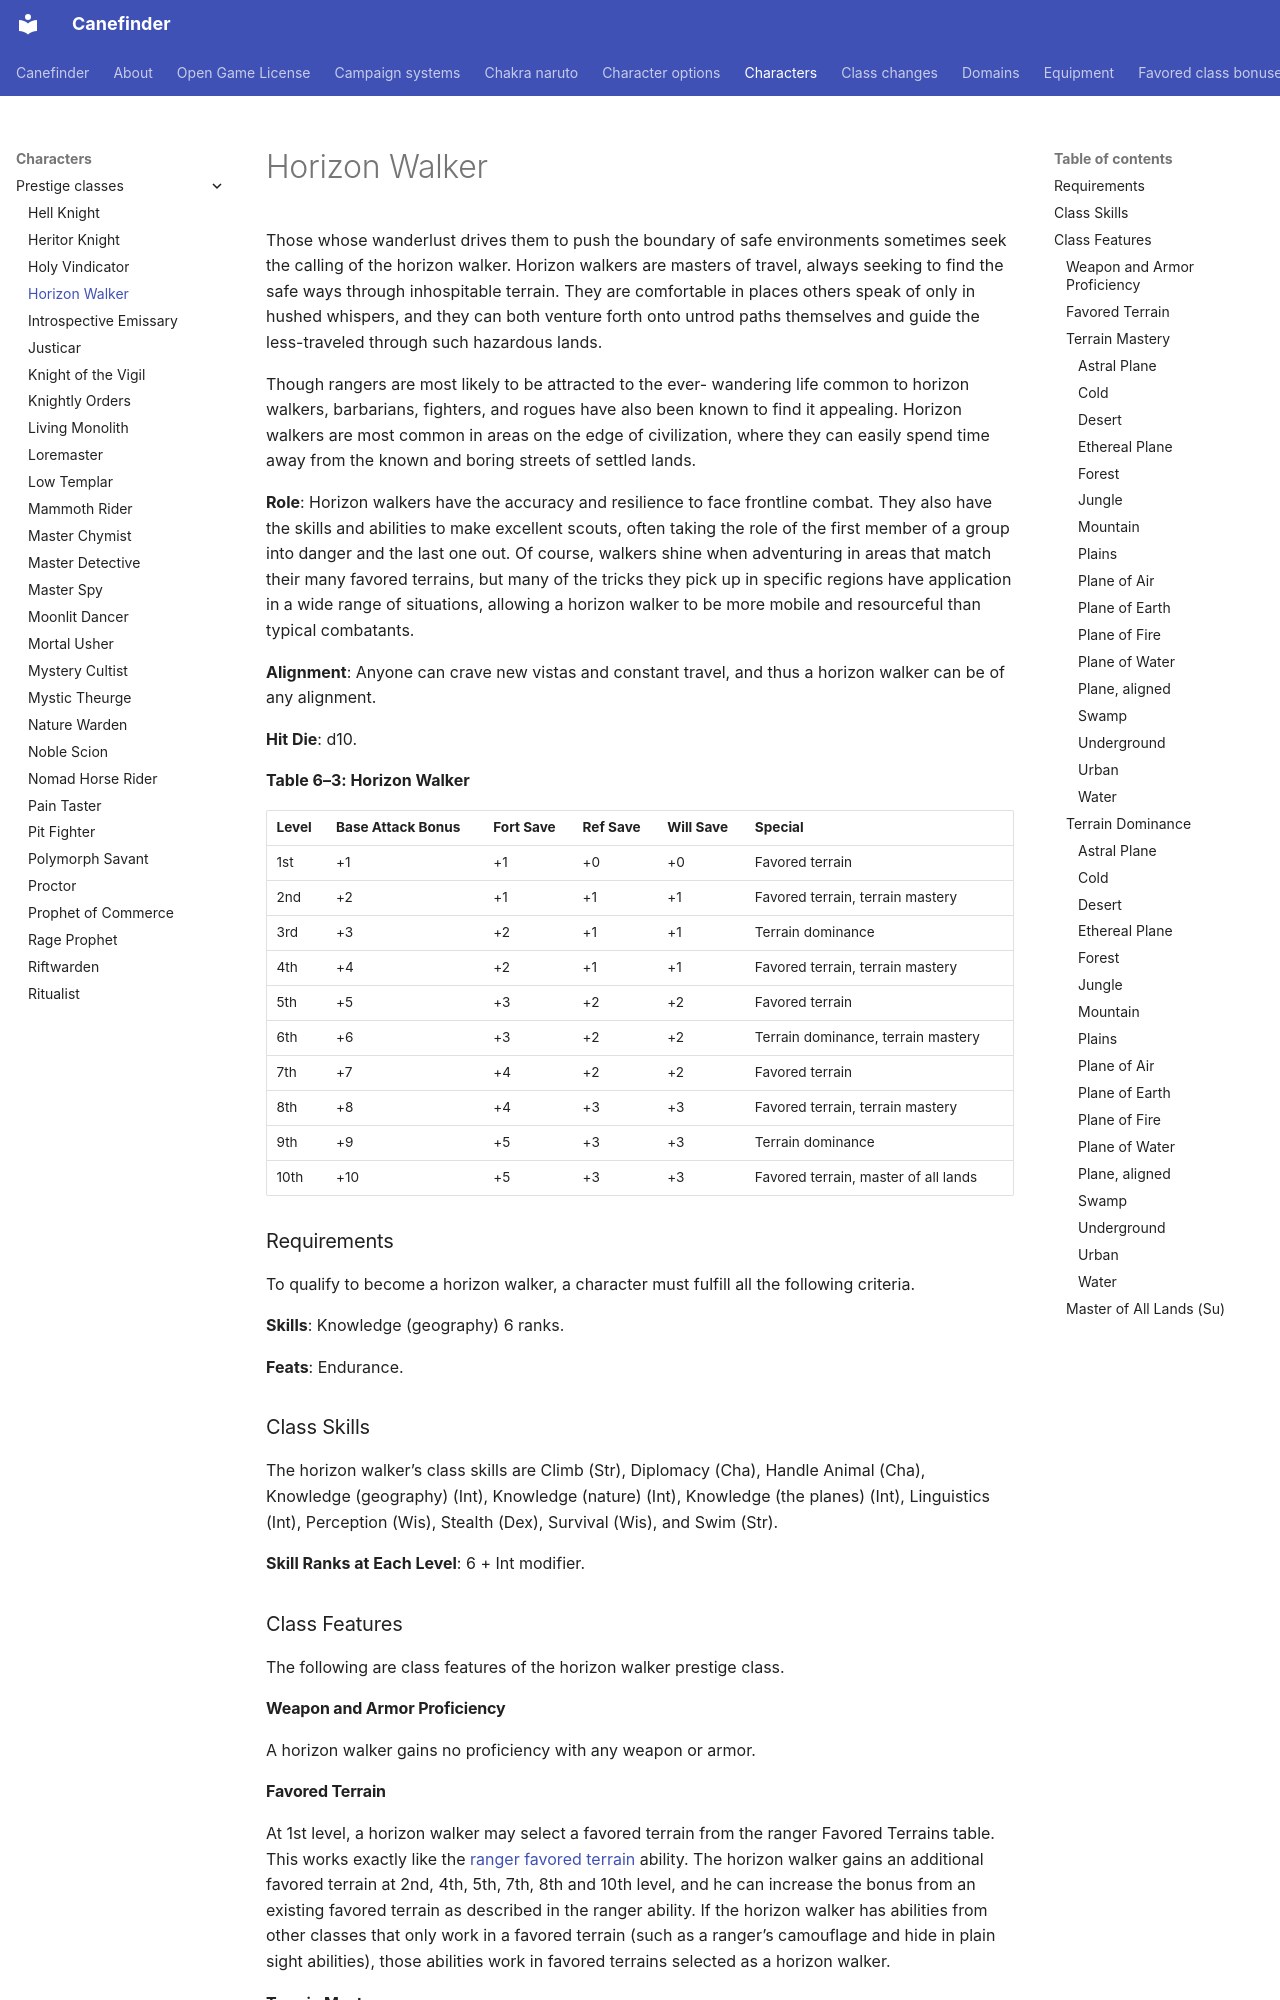

repository: canefinderhouserules/Canefinderhouserules · page: characters/prestige-classes/horizon-walker/index.html · generator: mkdocs

# Horizon Walker

Those whose wanderlust drives them to push the boundary of safe environments sometimes seek the calling of the horizon walker. Horizon walkers are masters of travel, always seeking to find the safe ways through inhospitable terrain. They are comfortable in places others speak of only in hushed whispers, and they can both venture forth onto untrod paths themselves and guide the less-traveled through such hazardous lands.

Though rangers are most likely to be attracted to the ever- wandering life common to horizon walkers, barbarians, fighters, and rogues have also been known to find it appealing. Horizon walkers are most common in areas on the edge of civilization, where they can easily spend time away from the known and boring streets of settled lands.

**Role**: Horizon walkers have the accuracy and resilience to face frontline combat. They also have the skills and abilities to make excellent scouts, often taking the role of the first member of a group into danger and the last one out. Of course, walkers shine when adventuring in areas that match their many favored terrains, but many of the tricks they pick up in specific regions have application in a wide range of situations, allowing a horizon walker to be more mobile and resourceful than typical combatants.

**Alignment**: Anyone can crave new vistas and constant travel, and thus a horizon walker can be of any alignment.

**Hit Die**: d10.

**Table 6–3: Horizon Walker**

| Level | Base Attack Bonus | Fort Save | Ref Save | Will Save | Special |
|---|---|---|---|---|---|
| 1st | +1 | +1 | +0 | +0 | Favored terrain |
| 2nd | +2 | +1 | +1 | +1 | Favored terrain, terrain mastery |
| 3rd | +3 | +2 | +1 | +1 | Terrain dominance |
| 4th | +4 | +2 | +1 | +1 | Favored terrain, terrain mastery |
| 5th | +5 | +3 | +2 | +2 | Favored terrain |
| 6th | +6 | +3 | +2 | +2 | Terrain dominance, terrain mastery |
| 7th | +7 | +4 | +2 | +2 | Favored terrain |
| 8th | +8 | +4 | +3 | +3 | Favored terrain, terrain mastery |
| 9th | +9 | +5 | +3 | +3 | Terrain dominance |
| 10th | +10 | +5 | +3 | +3 | Favored terrain, master of all lands |

### Requirements

To qualify to become a horizon walker, a character must fulfill all the following criteria.

**Skills**: Knowledge (geography) 6 ranks.

**Feats**: Endurance.

### Class Skills

The horizon walker’s class skills are Climb (Str), Diplomacy (Cha), Handle Animal (Cha), Knowledge (geography) (Int), Knowledge (nature) (Int), Knowledge (the planes) (Int), Linguistics (Int), Perception (Wis), Stealth (Dex), Survival (Wis), and Swim (Str).

**Skill Ranks at Each Level**: 6 + Int modifier.

### Class Features

The following are class features of the horizon walker prestige class.

#### Weapon and Armor Proficiency

A horizon walker gains no proficiency with any weapon or armor.

#### Favored Terrain

At 1st level, a horizon walker may select a favored terrain from the ranger Favored Terrains table. This works exactly like the [ranger favored terrain](../classes/ranger.md#favored-terrain-ex) ability. The horizon walker gains an additional favored terrain at 2nd, 4th, 5th, 7th, 8th and 10th level, and he can increase the bonus from an existing favored terrain as described in the ranger ability. If the horizon walker has abilities from other classes that only work in a favored terrain (such as a ranger’s camouflage and hide in plain sight abilities), those abilities work in favored terrains selected as a horizon walker.
